Run: headless pygame with SDL's dummy video driver; simulated clock (each Clock.tick advances the game by its frame time, no real sleeping); random seed 0; keys injected as events and as key.get_pressed() state; no mouse input.
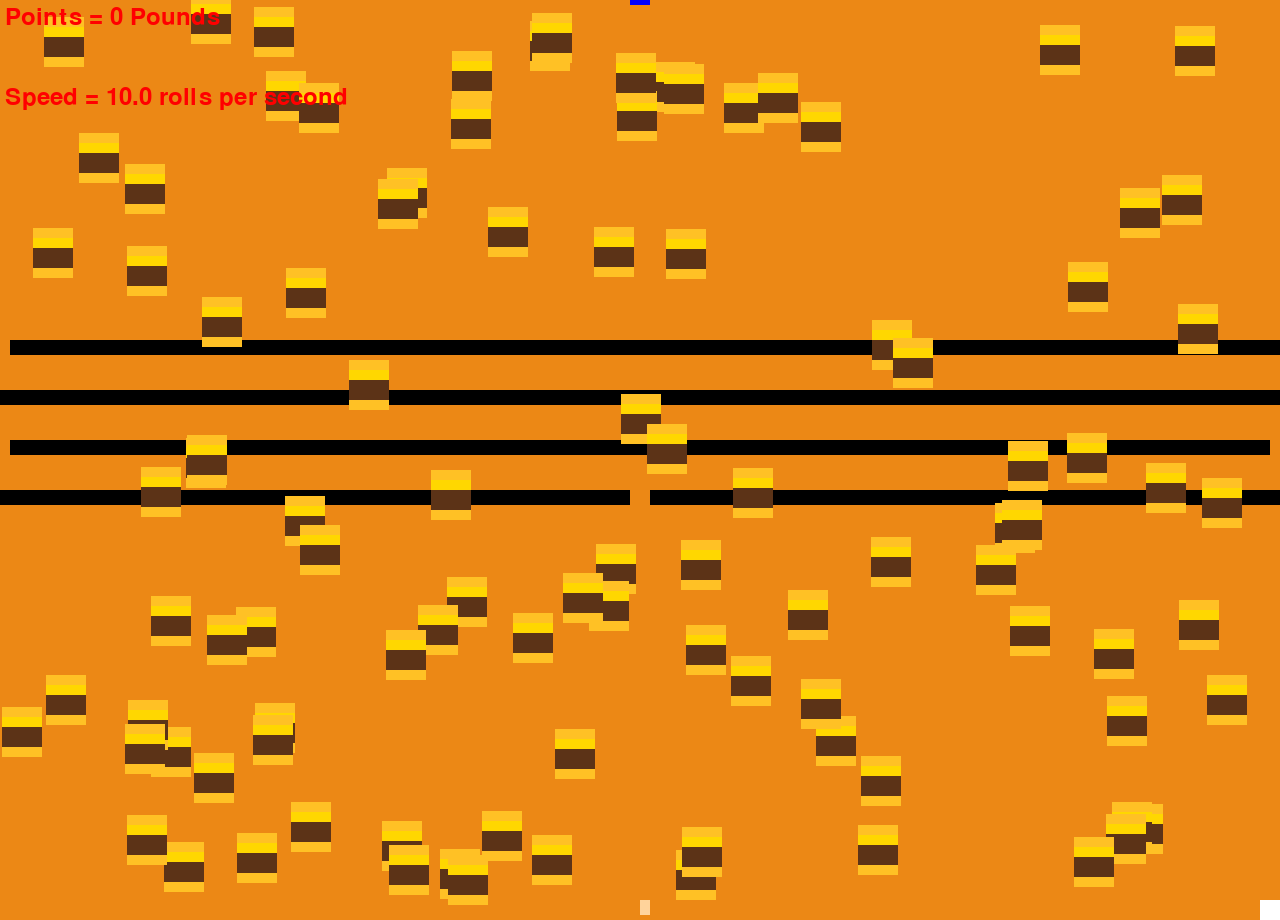
Frame 1 of 4 · flips 1–60 · no input
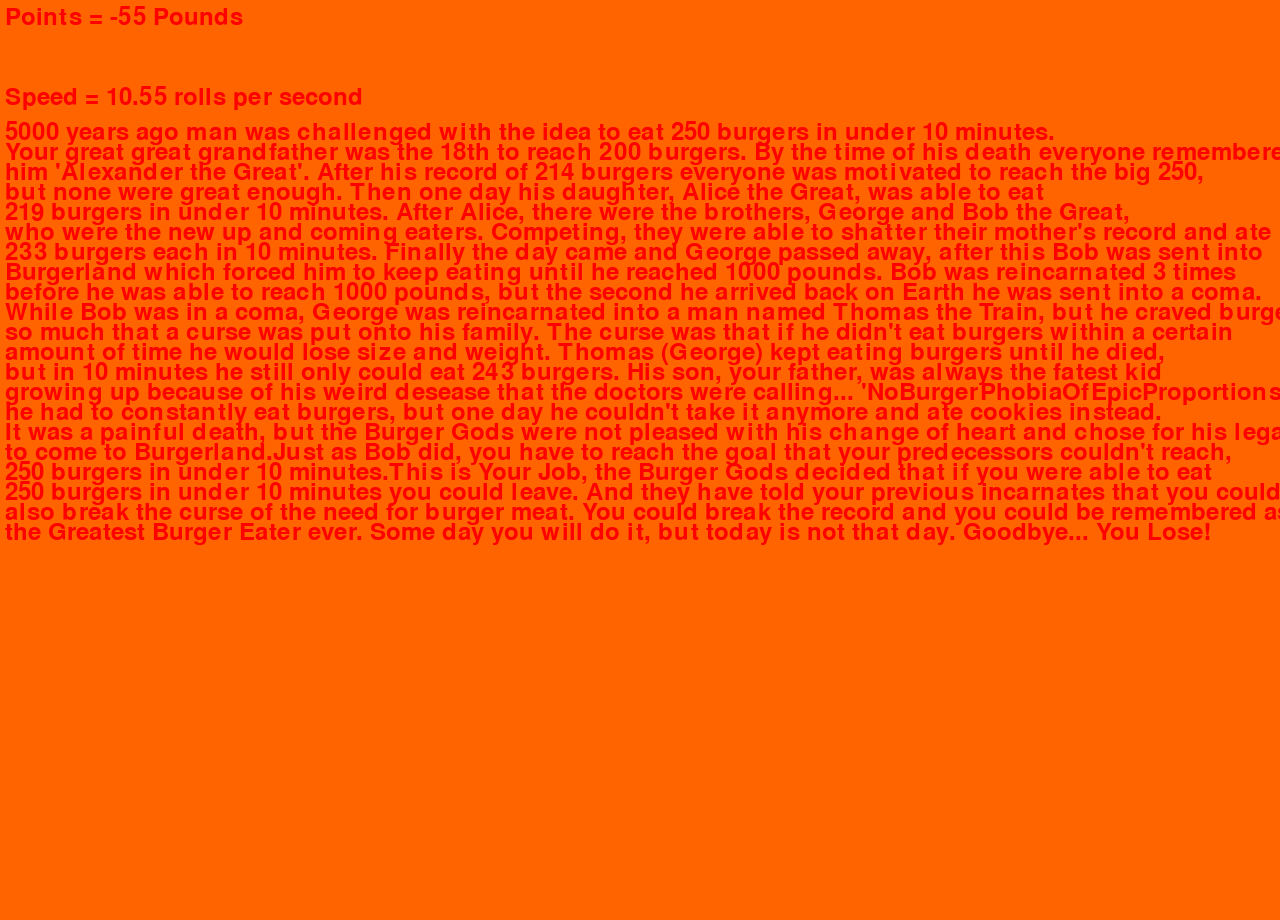
Frame 2 of 4 · flips 61–180 · tapped SPACE, RETURN · held RIGHT (→), D
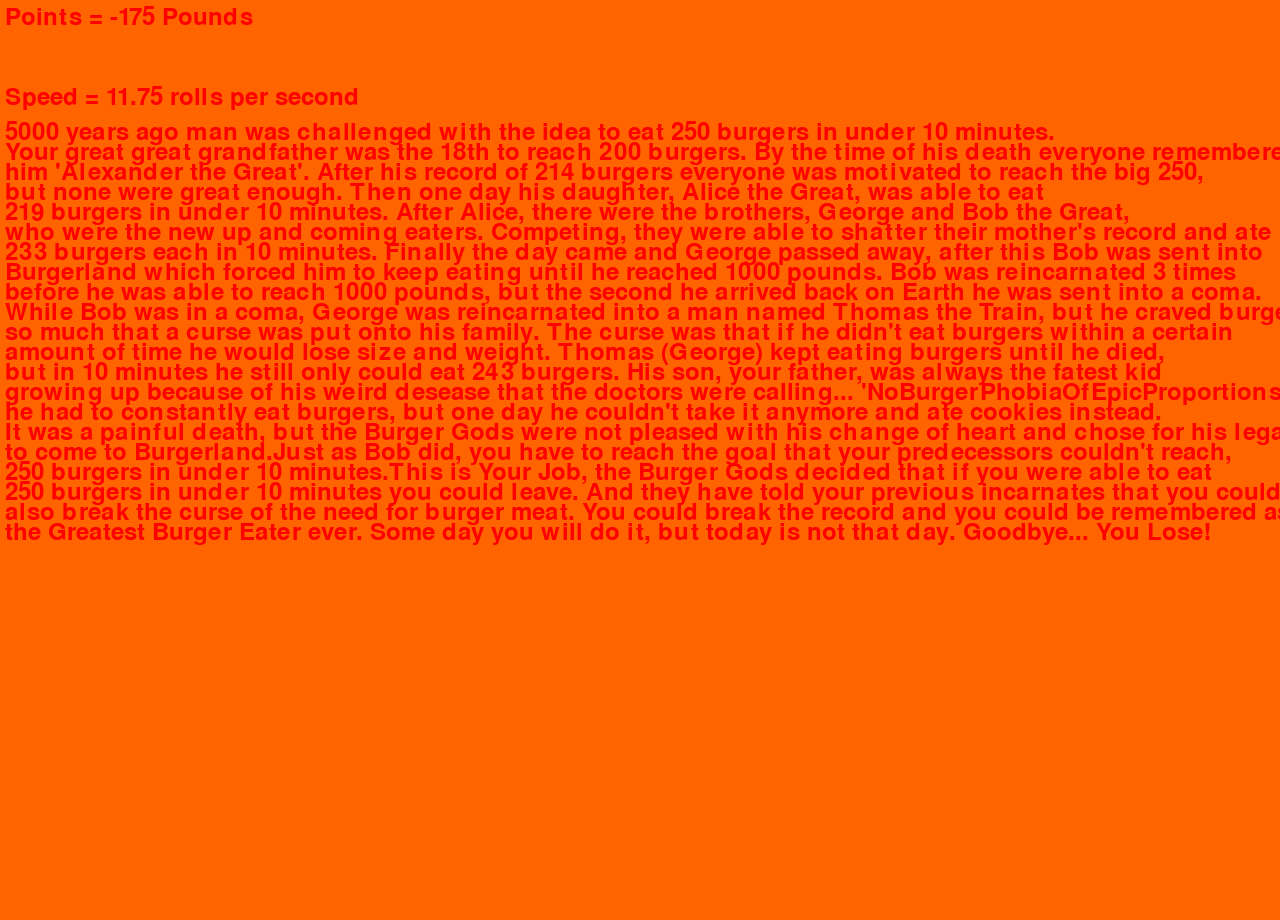
Frame 3 of 4 · flips 181–300 · held DOWN (↓), S
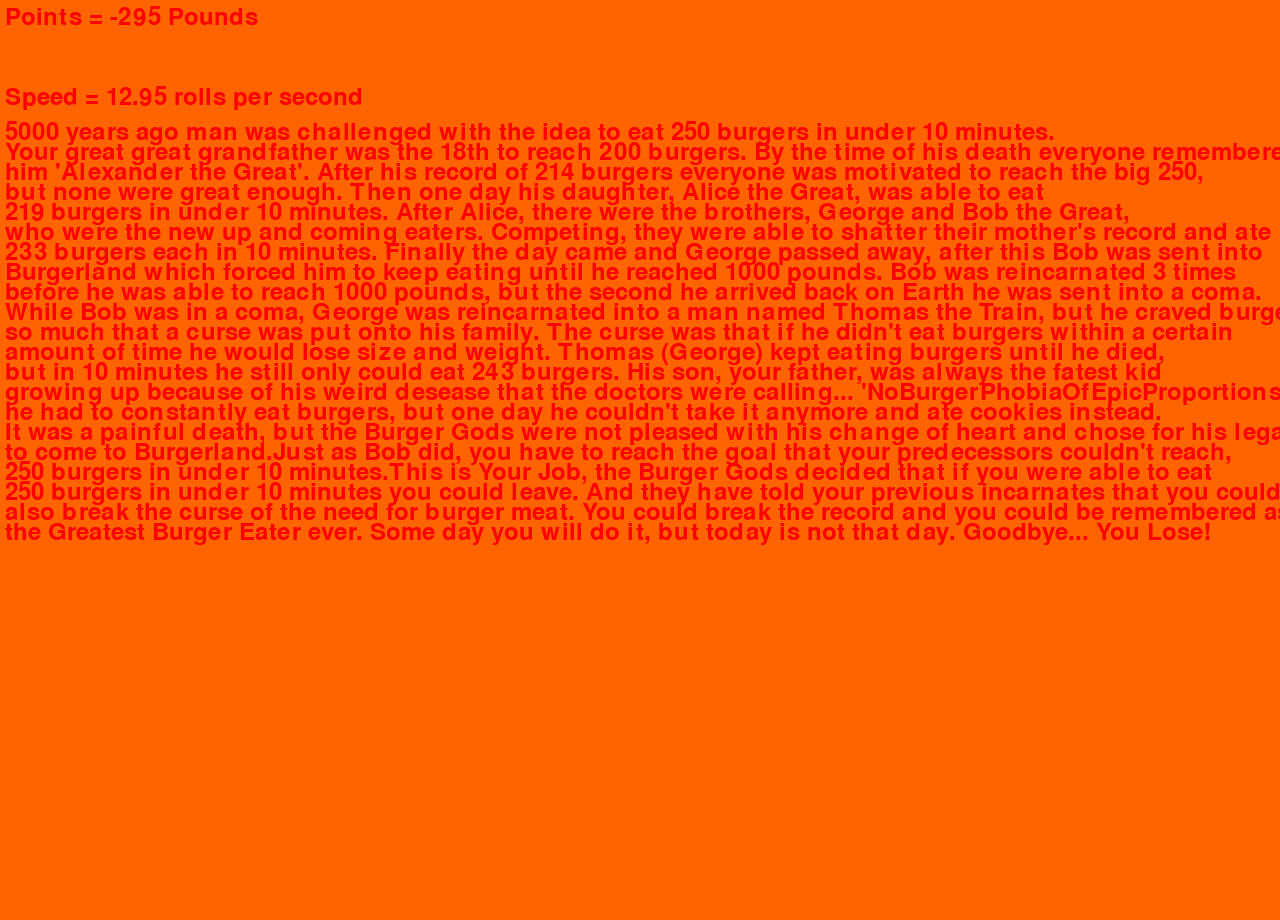
Frame 4 of 4 · flips 301–420 · held LEFT (←), A, UP (↑), W

The pygame program that drew these frames:

# Logan's Project

import pygame
import time
import sys
from pygame.locals import *
import random

pygame.init()
height = 20
fatness = 20
fattallness = 20
poop = 0
pointcounter = 0
x = random.randint(1, 10)
level = 1
start = 1
life = 1000
bulletmove = 1
bullet_speed = 17

# burger_king = pygame.Rect

bullet1 = pygame.Rect(1, 660, 15, 15)
bullet2 = pygame.Rect(1, 680, 15, 15)
bullet3 = pygame.Rect(1, 700, 15, 15)
bullet4 = pygame.Rect(1, 720, 15, 15)
bullet5 = pygame.Rect(1, 740, 15, 15)
bullet6 = pygame.Rect(1, 760, 15, 15)
bullet7 = pygame.Rect(1, 780, 15, 15)
bullet8 = pygame.Rect(1, 800, 15, 15)
bullet9 = pygame.Rect(1, 820, 15, 15)
bullet10 = pygame.Rect(1, 840, 15, 15)

sideline_left = pygame.Rect(0, 0, 1, 920)
sideline_right = pygame.Rect(1279, 0, 1, 920)

sideline = [sideline_left, sideline_right]

bullet = [bullet1, bullet2, bullet3, bullet4, bullet5, bullet6, bullet7, bullet8, bullet9, bullet10]

screen = pygame.display.set_mode((1280, 920))
screen.fill((236, 136, 21))
pygame.display.set_caption('Burger Boy by Logan Gier')

main_clock = pygame.time.Clock()
player = pygame.Rect(640, 900, fatness, 20)
player_speed = 10

point = 0

wall11 = pygame.Rect(0, 490, 630, 15)
wall12 = pygame.Rect(650, 490, 640, 15)
wall13 = pygame.Rect(10, 440, 1260, 15)
wall14 = pygame.Rect(0, 390, 1280, 15)
wall15 = pygame.Rect(10, 340, 1270, 15)

walll21 = pygame.Rect(0, 455, 1280, 10)

walll = [walll21]

bathroom = pygame.Rect(1260, 900, 20, 20)

font = pygame.font.SysFont(None, 36)


def draw_text(display_string, font, surface, x, y):
    text_display = font.render(display_string, 1, (255, 0, 0,))
    text_rect = text_display.get_rect()
    text_rect.topleft = (x, y)
    surface.blit(text_display, text_rect)


bouncepad = pygame.Rect(630, 435, 20, 5)
bouncepad_two = pygame.Rect(630, 0, 20, 5)
wall = [wall11, wall12, wall13, wall14, wall15]

burger_patty = pygame.Rect(1040, 45, 40, 20)
cheese = pygame.Rect(1040, 35, 40, 10)
top_bun = pygame.Rect(1040, 25, 40, 10)
bottom_bun = pygame.Rect(1040, 65, 40, 10)
counter = 12
burger = [burger_patty, cheese, top_bun, bottom_bun]
move_left = False
move_right = False
move_up = False
move_down = False
fatcount = 0
for _ in range(0, 2):
    rny = random.randint(0, 880)
    rnx = random.randint(0, 1230)
    burger_patty = pygame.Rect(rnx, rny, 40, 20)
    cheese = pygame.Rect(rnx, rny - 10, 40, 10)
    top_bun = pygame.Rect(rnx, rny - 20, 40, 10)
    bottom_bun = pygame.Rect(rnx, rny + 20, 40, 10)
    burger.append(burger_patty)
    burger.append(cheese)
    burger.append(top_bun)
    burger.append(bottom_bun)

while True:
    if level == 1:
        for event in pygame.event.get():
            if event.type == QUIT:
                pygame.quit()
                sys.exit()
            if event.type == KEYDOWN:
                if event.key == K_a:
                    move_right = False
                    move_up = False
                    move_down = False
                    move_left = True
                if event.key == K_d:
                    move_left = False
                    move_up = False
                    move_down = False
                    move_right = True
                if event.key == K_w:
                    move_left = False
                    move_right = False
                    move_down = False
                    move_up = True
                if event.key == K_s:
                    move_left = False
                    move_right = False
                    move_up = False
                    move_down = True
            if event.type == KEYUP:
                if event.key == K_a:
                    move_left = False
                if event.key == K_d:
                    move_right = False
                if event.key == K_w:
                    move_up = False
                if event.key == K_s:
                    move_down = False
                if event.key == K_r:
                    height = 20
                    fatness = 20
                    fattallness = 20
                    poop = 0
                    pointcounter = 0
                    player_speed = 10
                    point = 0
                    player.x = 640
                    player.y = 900
                    level = 1

        main_clock.tick(30)

        if move_left and player.left > 0:
            player.x -= player_speed
        if move_right and player.right < 1280:
            player.x += player_speed
        if move_up and player.y > 0:
            player.y -= player_speed
        if move_down and player.y < 920:
            player.y += player_speed

        screen.fill((236, 136, 21))

        for walls in wall:
            pygame.draw.rect(screen, (0, 0, 0), walls)
            if player.colliderect(walls):
                if move_down:
                    player.y -= player_speed
                elif move_up:
                    player.y += player_speed
                elif move_left:
                    player.x += player_speed
                elif move_right:
                    player.x -= player_speed

        pygame.draw.rect(screen, (0, 0, 255), bouncepad_two)
        if player.colliderect(bouncepad_two):
            if move_down:
                player.y -= player_speed
            elif move_up:
                player.y += 900
            elif move_left:
                player.x += player_speed
            elif move_right:
                player.x -= player_speed
        pygame.draw.rect(screen, (255, 0, 0), bouncepad)
        if player.colliderect(bouncepad):
            if move_down:
                player.y -= 60
            elif move_up:
                player.y += player_speed
            elif move_left:
                player.x += player_speed
            elif move_right:
                player.x -= player_speed
        player = pygame.Rect(player.x, player.y, fatness, fattallness)
        pygame.draw.rect(screen, (255, 211, 155), player)
        if counter < 400:
            for x in range(0, 2):
                rny = random.randint(0, 880)
                rnx = random.randint(0, 1230)
                burger_patty = pygame.Rect(rnx, rny, 40, 20)
                cheese = pygame.Rect(rnx, rny - 10, 40, 10)
                top_bun = pygame.Rect(rnx, rny - 20, 40, 10)
                bottom_bun = pygame.Rect(rnx, rny + 20, 40, 10)
                burger.append(burger_patty)
                burger.append(cheese)
                burger.append(top_bun)
                burger.append(bottom_bun)
                counter += 4
        # slims when not moving
        if (not move_left) and (not move_up) and (not move_right) and (not move_down) and fatness >= 0:
            fatcount += 1
            if fatcount == 10:
                fatness -= 2
                fattallness -= 1
                fatcount = 0

        else:
            fatcount = 0

        for burgers in burger:
            if player.colliderect(burgers):
                burger.remove(burgers)

                fatness += 1
                fattallness = height + fatness / 2
                # if fattallness >=20:
                # fattallness = 30

                point += 1
                counter -= 1
        pygame.draw.rect(screen, (255, 255, 255), bathroom)
        if player.colliderect(bathroom):
            if move_down:
                player.y -= player_speed
                fatness -= 10
                fattallness -= 5
                poop += 1
                if poop > 10:
                    point -= 4
            elif move_up:
                player.y += player_speed
            elif move_left:
                player.x += player_speed
            elif move_right:
                player.x -= player_speed
                fatness -= 8
                fattallness -= 4
                poop += 1
                if poop > 10:
                    point -= 4

        count = 0
        for burgers in burger:
            if count == 0:
                pygame.draw.rect(screen, (92, 51, 23), burgers)
            if count == 1:
                pygame.draw.rect(screen, (255, 215, 0), burgers)
            if count == 2:
                pygame.draw.rect(screen, (255, 193, 37), burgers)
            if count == 3:
                pygame.draw.rect(screen, (255, 193, 37), burgers)
            count += 1
            if count == 4:
                count = 0
        if fatness <= 0:
            pointcounter += 1
            if pointcounter == 5:
                point -= 5
                pointcounter = 0
        if point < 0:
            screen.fill((255, 100, 0))
            draw_text('5000 years ago man was challenged with the idea to eat 250 burgers in under 10 minutes.', font,
                      screen, 5, 120)
            draw_text(
                'Your great great grandfather was the 18th to reach 200 burgers. By the time of his death everyone remembered',
                font, screen, 5, 140)
            draw_text(
                'him \'Alexander the Great\'. After his record of 214 burgers everyone was motivated to reach the big 250,',
                font, screen, 5, 160)
            draw_text('but none were great enough. Then one day his daughter, Alice the Great, was able to eat', font,
                      screen, 5, 180)
            draw_text(
                '219 burgers in under 10 minutes. After Alice, there were the brothers, George and Bob the Great,',
                font, screen, 5, 200)
            draw_text(
                'who were the new up and coming eaters. Competing, they were able to shatter their mother\'s record and ate',
                font, screen, 5, 220)
            draw_text(
                '233 burgers each in 10 minutes. Finally the day came and George passed away, after this Bob was sent into',
                font, screen, 5, 240)
            draw_text(
                'Burgerland which forced him to keep eating until he reached 1000 pounds. Bob was reincarnated 3 times',
                font, screen, 5, 260)
            draw_text(
                'before he was able to reach 1000 pounds, but the second he arrived back on Earth he was sent into a coma.',
                font, screen, 5, 280)
            draw_text(
                'While Bob was in a coma, George was reincarnated into a man named Thomas the Train, but he craved burgers,',
                font, screen, 5, 300)
            draw_text(
                'so much that a curse was put onto his family. The curse was that if he didn\'t eat burgers within a certain',
                font, screen, 5, 320)
            draw_text(
                'amount of time he would lose size and weight. Thomas (George) kept eating burgers until he died,',
                font, screen, 5, 340)
            draw_text(
                'but in 10 minutes he still only could eat 243 burgers. His son, your father, was always the fatest kid',
                font, screen, 5, 360)
            draw_text(
                'growing up because of his weird desease that the doctors were calling... \'NoBurgerPhobiaOfEpicProportions\'',
                font, screen, 5, 380)
            draw_text(
                'he had to constantly eat burgers, but one day he couldn\'t take it anymore and ate cookies instead.',
                font, screen, 5, 400)
            draw_text(
                'It was a painful death, but the Burger Gods were not pleased with his change of heart and chose for his legacy',
                font, screen, 5, 420)
            draw_text(
                'to come to Burgerland.Just as Bob did, you have to reach the goal that your predecessors couldn\'t reach,',
                font, screen, 5, 440)
            draw_text(
                '250 burgers in under 10 minutes.This is Your Job, the Burger Gods decided that if you were able to eat',
                font, screen, 5, 460)
            draw_text(
                '250 burgers in under 10 minutes you could leave. And they have told your previous incarnates that you could',
                font, screen, 5, 480)
            draw_text(
                'also break the curse of the need for burger meat. You could break the record and you could be remembered as',
                font, screen, 5, 500)
            draw_text(
                'the Greatest Burger Eater ever. Some day you will do it, but today is not that day. Goodbye... You Lose!',
                font, screen, 5, 520)
        ###############################
        if point >= 100 and level == 1:
            screen.fill((236, 136, 21))
            draw_text('You Win!', font, screen, 500, 400)
            draw_text('After Reaching 1000 pounds you obtained a TV Show', font, screen, 350, 500)
            draw_text('\'My 1000 Pound Life\' Was Hysterical as people watched you roll around eating burgers', font,
                      screen, 200, 550)
            pygame.display.update()
            time.sleep(3)
            level += 1
            point = 0
            start = 0

        player_speed = 10 - point/100

        draw_text('Points = %s Pounds' % point, font, screen, 5, 5)
        draw_text('Speed = %s rolls per second' % player_speed, font, screen, 5, 85)

        pygame.display.update()

    if level == 2:
        if start == 0:
            for event in pygame.event.get():
                if event.type == QUIT:
                    pygame.quit()
                    sys.exit()
            screen.fill((236, 136, 21))
            pygame.display.update()
            draw_text('You Thought You Won', font, screen, 500, 400)
            draw_text('But There is Always More', font, screen, 450, 450)
            pygame.display.update()
            time.sleep(2)
            draw_text('Welcome! I am the king...', font, screen, 450, 500)
            pygame.display.update()
            time.sleep(2)
            draw_text('The Burger King', font, screen, 450, 550)
            pygame.display.update()
            time.sleep(2)
            screen.fill((236, 136, 21))
            pygame.display.update()
            time.sleep(1)
            # draw_text ('Coming Soon...', font, screen, 500, 400)
            # pygame.display.update()
            # time.sleep(2)
            start += 1

        elif start == 1:
            screen.fill((255, 255, 255))
            player = pygame.Rect(640, 900, 10, 20)
            pygame.display.update()
            start += 1
        for event in pygame.event.get():
            if event.type == QUIT:
                pygame.quit()
                sys.exit()
            if event.type == KEYDOWN:
                if event.key == K_a:
                    move_right = False
                    move_up = False
                    move_down = False
                    move_left = True
                if event.key == K_d:
                    move_left = False
                    move_up = False
                    move_down = False
                    move_right = True
                if event.key == K_w:
                    move_left = False
                    move_right = False
                    move_down = False
                    move_up = True
                if event.key == K_s:
                    move_left = False
                    move_right = False
                    move_up = False
                    move_down = True
            if event.type == KEYUP:
                if event.key == K_a:
                    move_left = False
                if event.key == K_d:
                    move_right = False
                if event.key == K_w:
                    move_up = False
                if event.key == K_s:
                    move_down = False
        main_clock.tick(30)

        screen.fill((0, 0, 0))

        player_speed = 4
        if move_left and player.left > 0:
            player.x -= player_speed
        if move_right and player.right < 1280:
            player.x += player_speed
        if move_up and player.y > 0:
            player.y -= player_speed
        if move_down and player.y < 920:
            player.y += player_speed

        for wallls in walll:
            pygame.draw.rect(screen, (255, 0, 0), wallls)
            if player.colliderect(wallls):
                if move_down:
                    player.y -= player_speed
                elif move_up:
                    player.y += player_speed
                elif move_left:
                    player.x += player_speed
                elif move_right:
                    player.x -= player_speed

        for bullets in bullet:
            pygame.draw.rect(screen, (192, 192, 192), bullets)

            if bulletmove == 2 and bullets.left > 0:
                bullets.x -= bullet_speed
                if not bullets.left > 0:
                    bulletmove = 1
            if bulletmove == 1 and bullets.right < 1280:
                bullets.x += bullet_speed
                if not bullets.right < 1280:
                    bulletmove = 2
            if player.colliderect(bullets):
                life -= 5
                player.x = 640
                player.y = 900


        draw_text('LifeForce = %s' % life, font, screen, 5, 5)

        pygame.draw.rect(screen, (255, 211, 155), player)
        pygame.display.update()
